Run: headless pygame with SDL's dummy video driver; simulated clock (each Clock.tick advances the game by its frame time, no real sleeping); random seed 0; keys injected as events and as key.get_pressed() state; no mouse input.
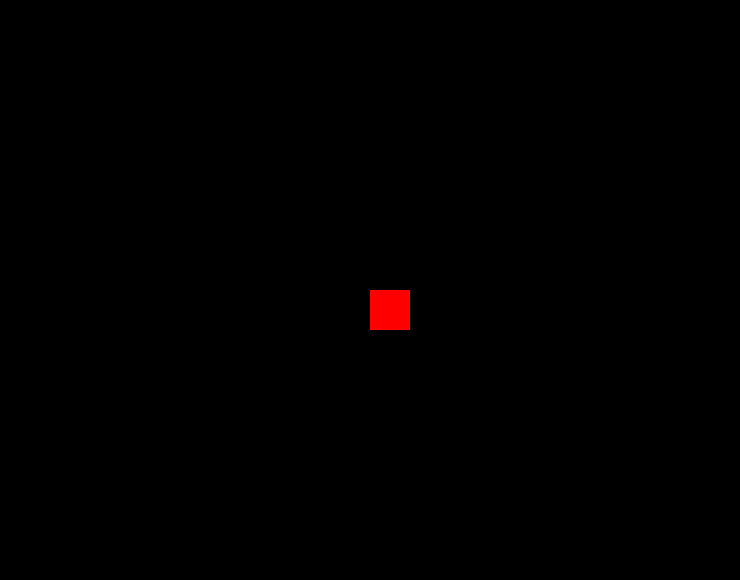
Frame 1 of 4 · flips 1–60 · no input
Frame 2 of 4 · flips 61–180 · tapped SPACE, RETURN · held RIGHT (→), D · screen unchanged from frame 1, image omitted
Frame 3 of 4 · flips 181–300 · held DOWN (↓), S · screen unchanged from frame 2, image omitted
Frame 4 of 4 · flips 301–420 · held LEFT (←), A, UP (↑), W · screen unchanged from frame 3, image omitted

The pygame program that drew these frames:

import pygame
from pygame.locals import *
import sys

#Inicializa todas as funções e variaveis da biblioteca pygame
pygame.init()

# configurações da janela
largura = 740
altura = 580
tela = pygame.display.set_mode((largura,altura))
pygame.display.set_caption("???")


#Loop principal do jogo
rodando = True
while rodando:
    # Analisa a ocorrencia de algum evento durante a execução
    for event in pygame.event.get():
        if event.type == pygame.QUIT: # botão sair
            rodando = False
            pygame.quit()
            sys.exit()
    #Atualiza a tela do jogo a cada interação
    pygame.display.update()

    #Desenhando retângulo                                     x    y    
    parede1 = pygame.draw.rect(tela, (255, 0, 0), (370, 290, 40, 40))
